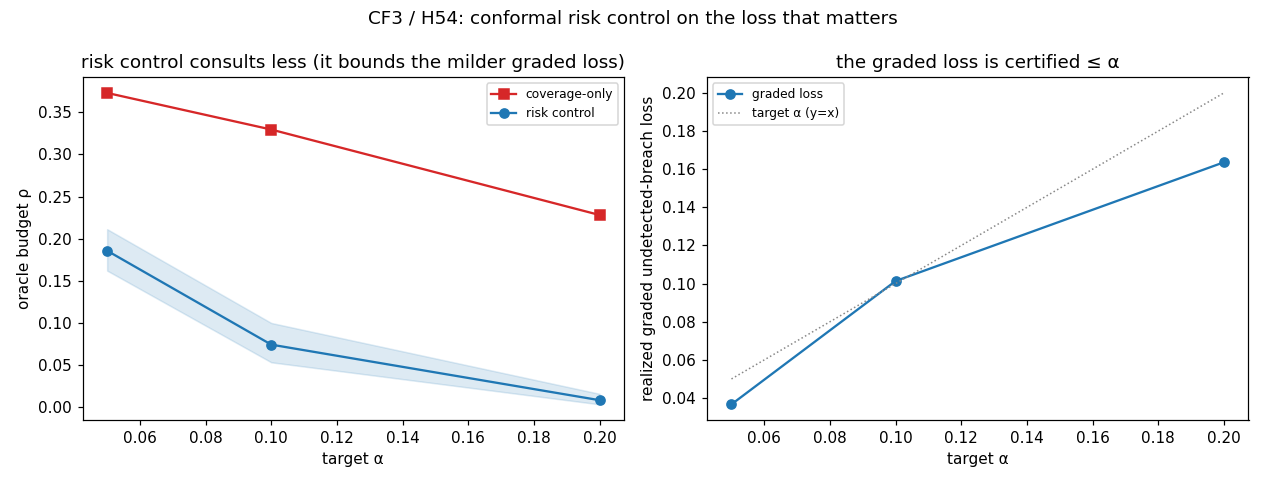

The data file committed next to this chart (first rows):
alpha, cov_rho, cov_loss, risk_rho, rr_lo, rr_hi, risk_loss, n
0.0500, 0.373, 0.001293, 0.1857, 0.1621, 0.2113, 0.03668, 12
0.1000, 0.3296, 0.004391, 0.07424, 0.05327, 0.09995, 0.1014, 12
0.2000, 0.2281, 0.02341, 0.008290, 0.003384, 0.01586, 0.1636, 12
